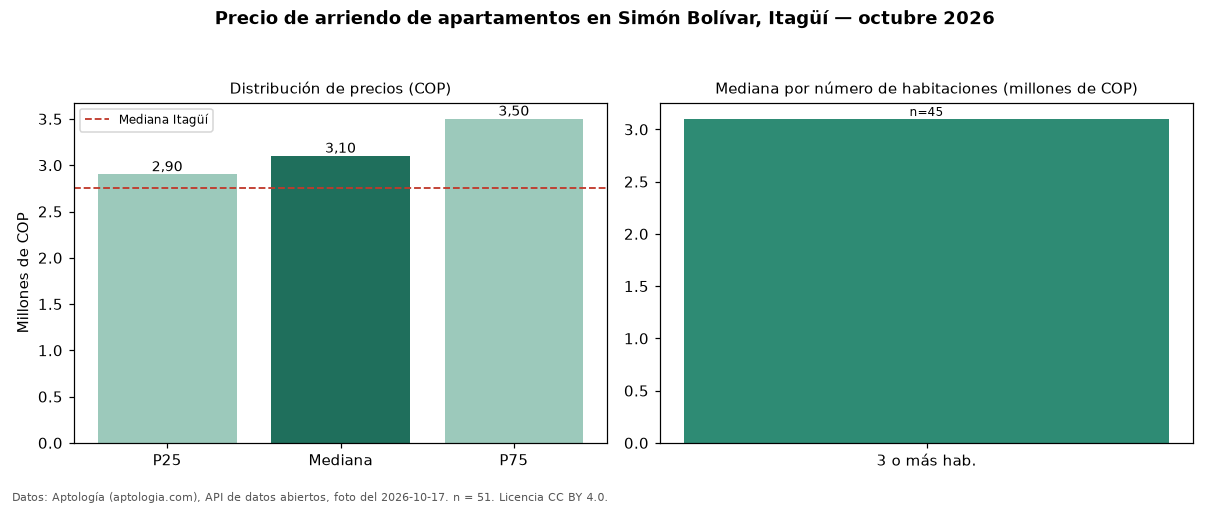

The table this chart was drawn from, first rows:
seccion, metrica, valor_cop, n
precio, p25, 2900000, 51
precio, mediana, 3100000, 51
precio, p75, 3500000, 51
precio, minimo, 1100000, 51
precio, maximo, 5500000, 51
parqueadero, avisos_con_parqueadero, 41, 51
parqueadero, mediana_con_parqueadero, 3200000, 41
habitaciones, 3+, 3100000, 45
ciudad, mediana_ciudad, 2750000, 
fuente, fecha_foto, 2026-10-17, 
fuente, atribucion, https://www.aptologia.com/arriendo/itagu…, 
